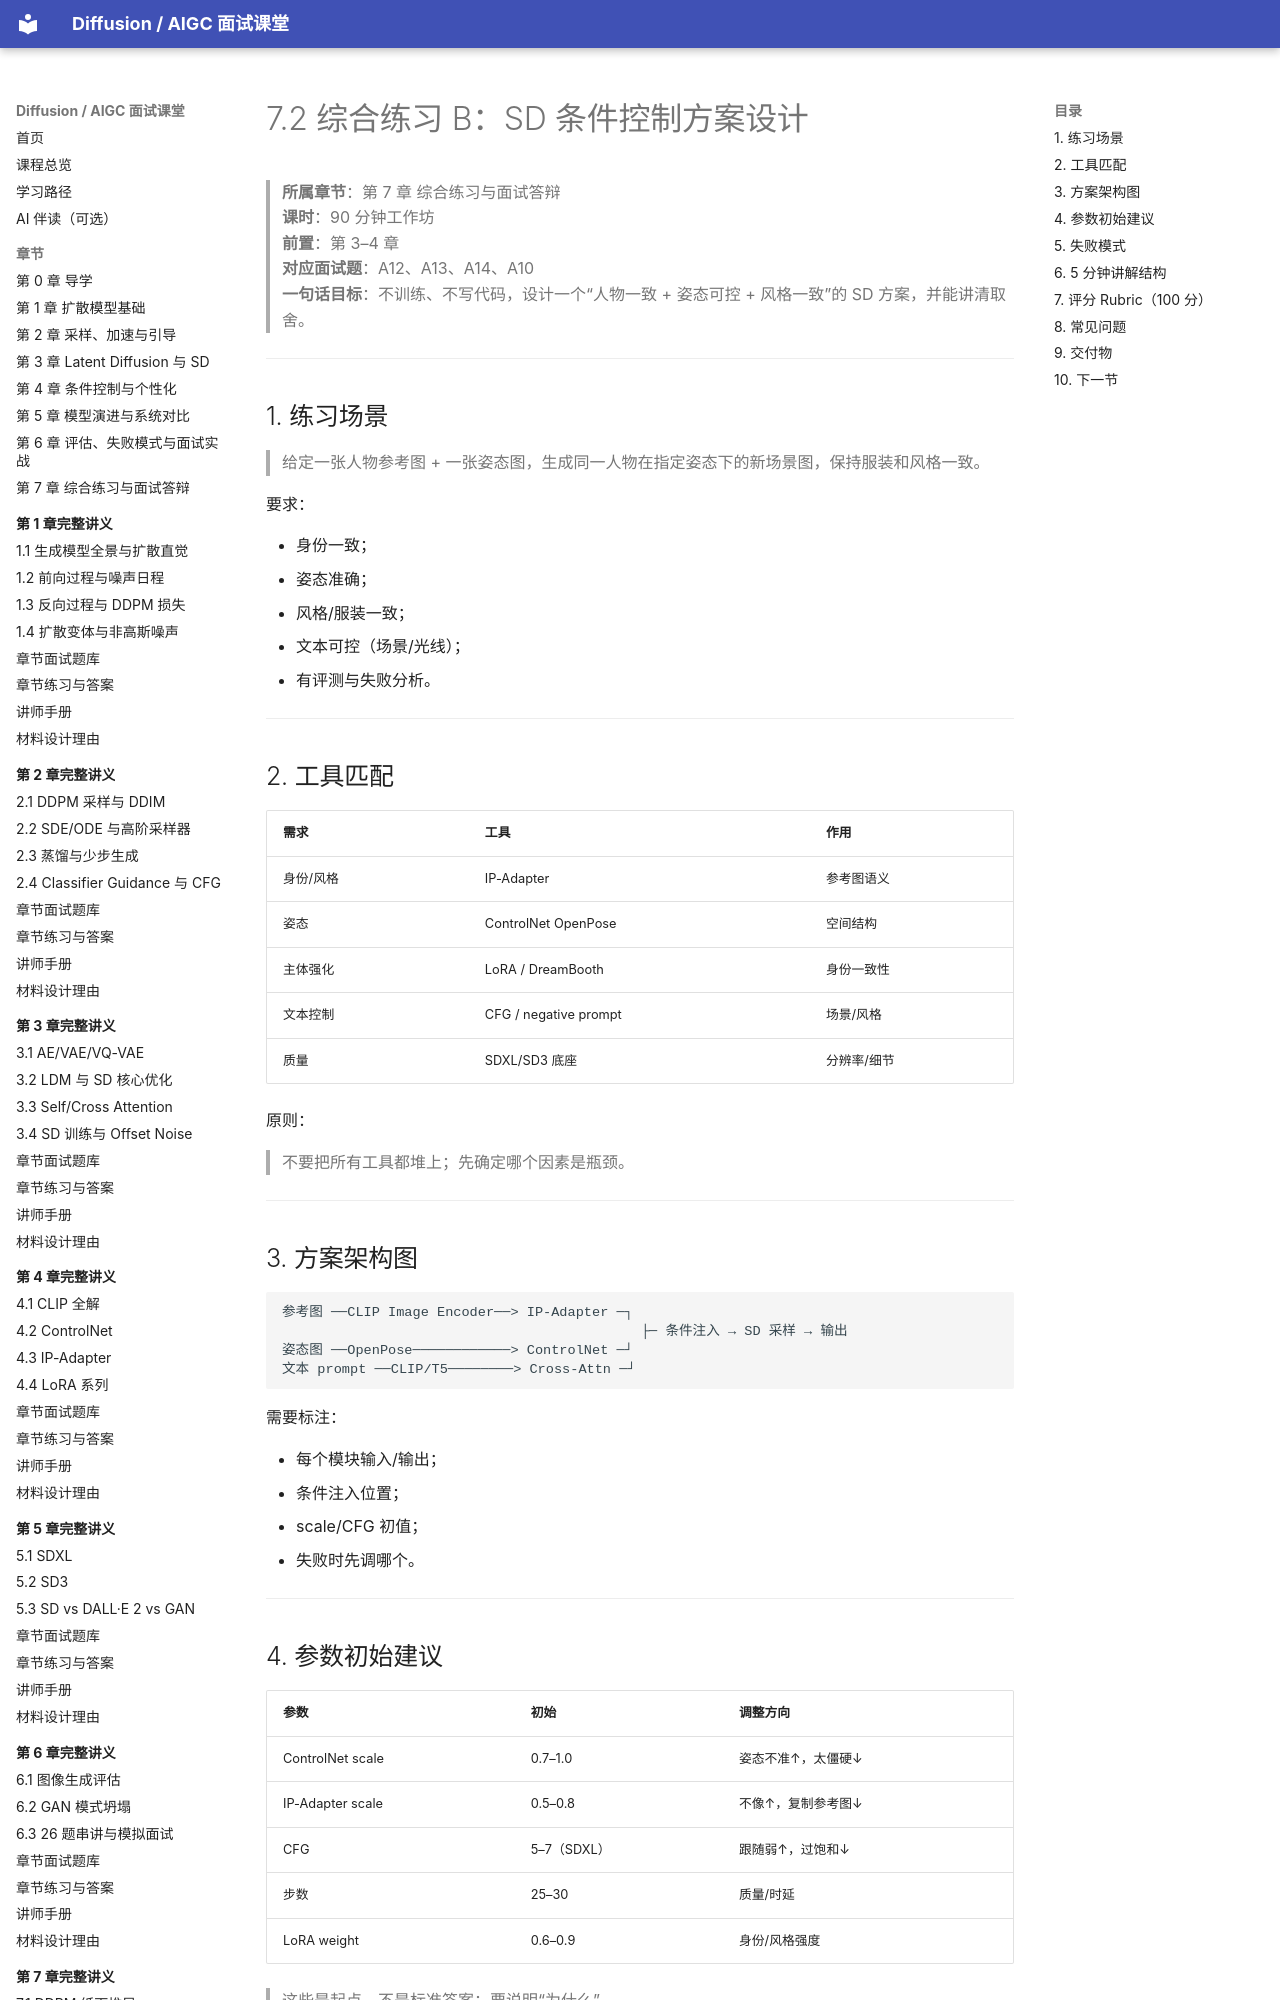

repository: binbla/diffusion-aigc-course · page: lessons/ch07/02-SD条件控制方案设计/index.html · generator: mkdocs

# 7.2 综合练习 B：SD 条件控制方案设计

> **所属章节**：第 7 章 综合练习与面试答辩  
> **课时**：90 分钟工作坊  
> **前置**：第 3–4 章  
> **对应面试题**：A12、A13、A14、A10  
> **一句话目标**：不训练、不写代码，设计一个“人物一致 + 姿态可控 + 风格一致”的 SD 方案，并能讲清取舍。

---

## 1. 练习场景

> 给定一张人物参考图 + 一张姿态图，生成同一人物在指定姿态下的新场景图，保持服装和风格一致。

要求：

- 身份一致；
- 姿态准确；
- 风格/服装一致；
- 文本可控（场景/光线）；
- 有评测与失败分析。

---

## 2. 工具匹配

| 需求 | 工具 | 作用 |
|---|---|---|
| 身份/风格 | IP-Adapter | 参考图语义 |
| 姿态 | ControlNet OpenPose | 空间结构 |
| 主体强化 | LoRA / DreamBooth | 身份一致性 |
| 文本控制 | CFG / negative prompt | 场景/风格 |
| 质量 | SDXL/SD3 底座 | 分辨率/细节 |

原则：

> 不要把所有工具都堆上；先确定哪个因素是瓶颈。

---

## 3. 方案架构图

```text
参考图 ──CLIP Image Encoder──> IP-Adapter ─┐
                                            ├─ 条件注入 → SD 采样 → 输出
姿态图 ──OpenPose────────────> ControlNet ─┘
文本 prompt ──CLIP/T5────────> Cross-Attn ─┘
```

需要标注：

- 每个模块输入/输出；
- 条件注入位置；
- scale/CFG 初值；
- 失败时先调哪个。

---
